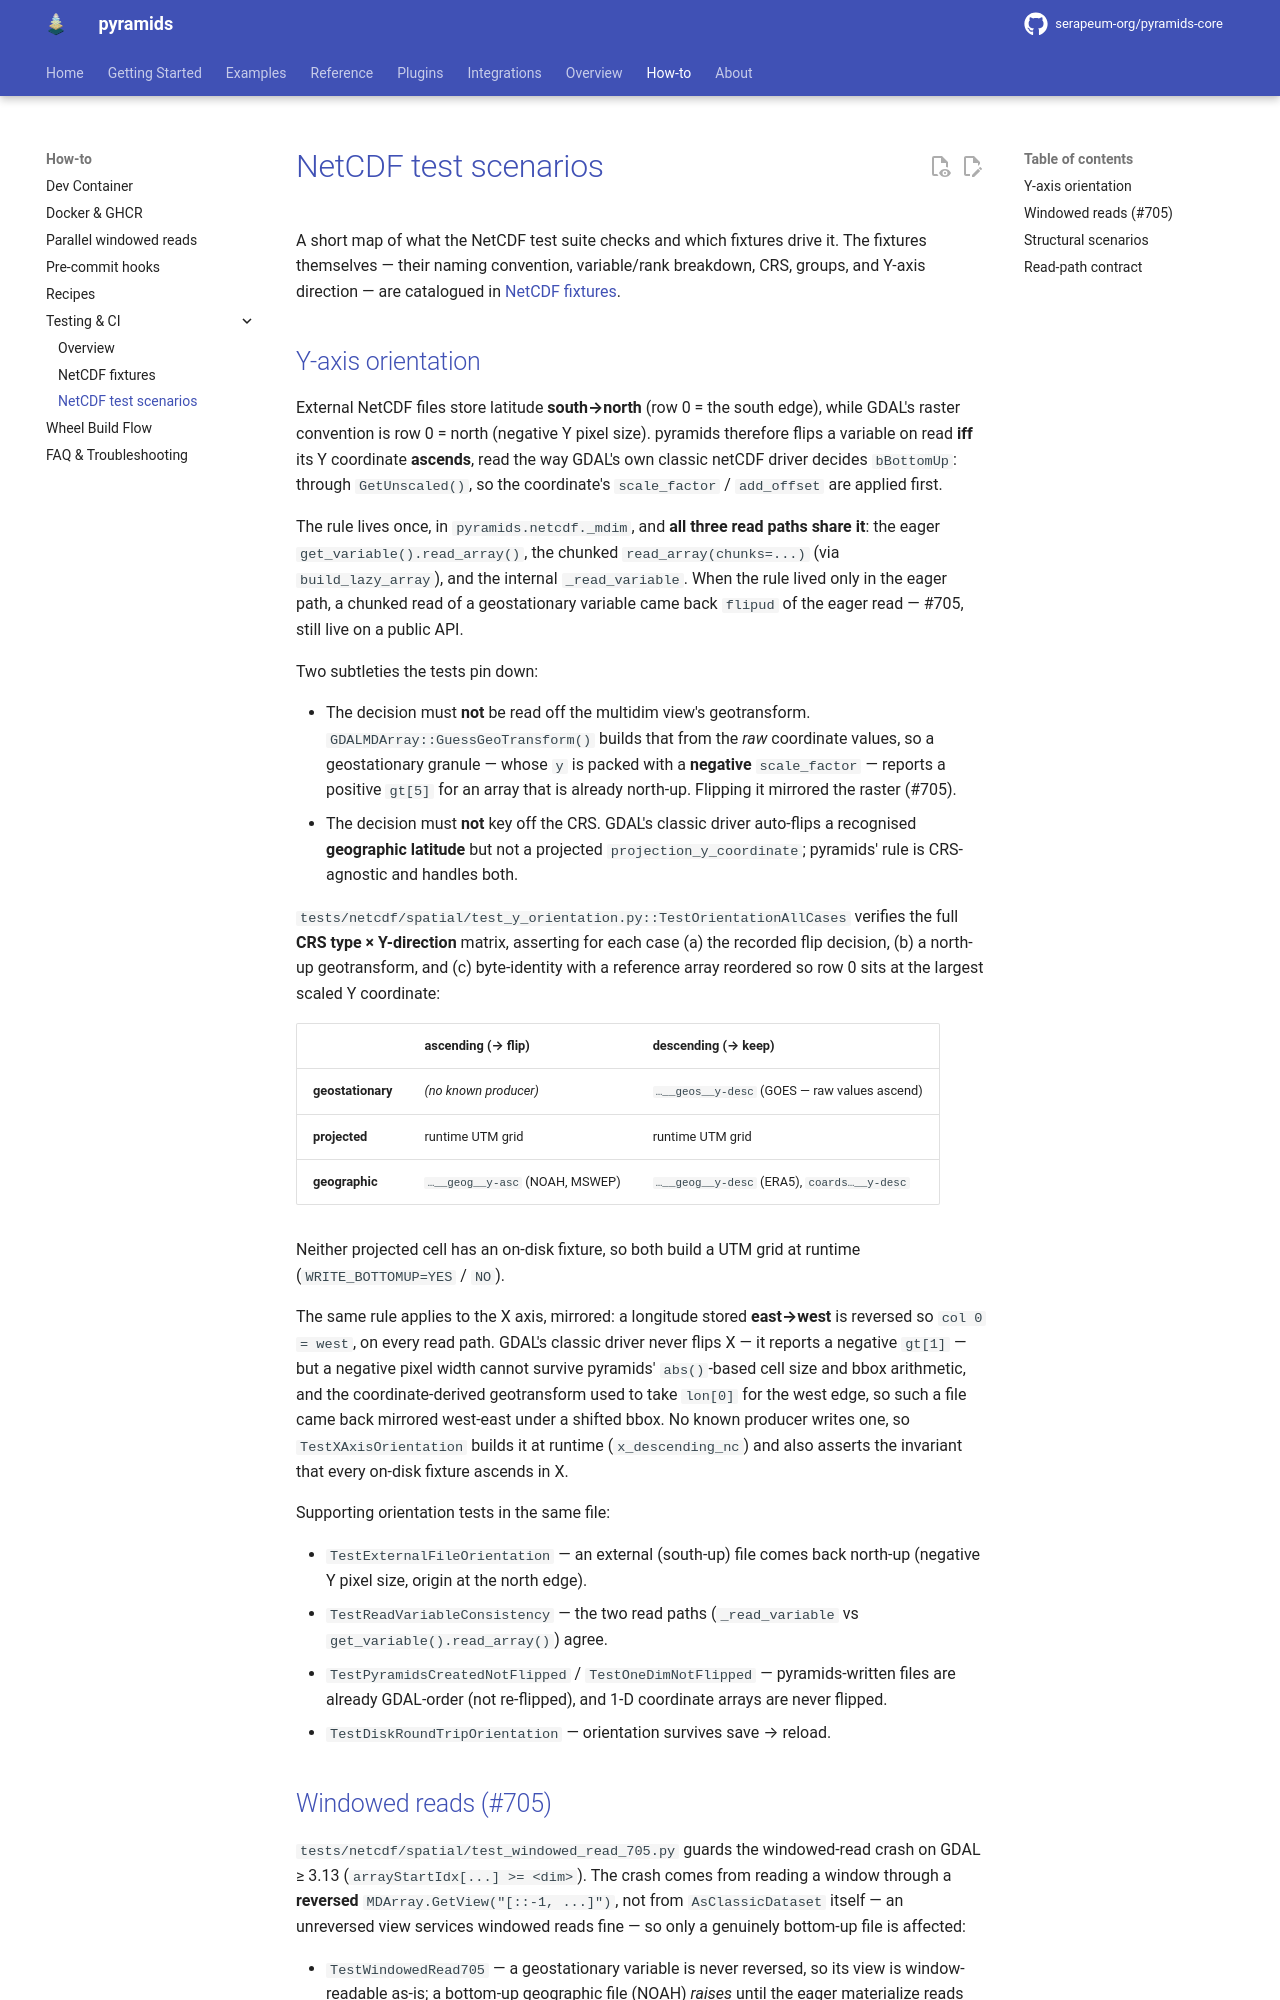

repository: serapeum-org/pyramids-core · page: 0.81.0/testing/netcdf/tests/index.html · generator: mkdocs

# NetCDF test scenarios

A short map of what the NetCDF test suite checks and which fixtures drive it. The fixtures themselves — their
naming convention, variable/rank breakdown, CRS, groups, and Y-axis direction — are catalogued in
[NetCDF fixtures](fixtures.md).

## Y-axis orientation

External NetCDF files store latitude **south→north** (row 0 = the south edge), while GDAL's raster convention is
row 0 = north (negative Y pixel size). pyramids therefore flips a variable on read **iff** its Y coordinate
**ascends**, read the way GDAL's own classic netCDF driver decides `bBottomUp`: through `GetUnscaled()`, so the
coordinate's `scale_factor` / `add_offset` are applied first.

The rule lives once, in `pyramids.netcdf._mdim`, and **all three read paths share it**: the eager
`get_variable().read_array()`, the chunked `read_array(chunks=...)` (via `build_lazy_array`), and the internal
`_read_variable`. When the rule lived only in the eager path, a chunked read of a geostationary variable came back
`flipud` of the eager read — #705, still live on a public API.

Two subtleties the tests pin down:

- The decision must **not** be read off the multidim view's geotransform. `GDALMDArray::GuessGeoTransform()` builds
  that from the *raw* coordinate values, so a geostationary granule — whose `y` is packed with a **negative**
  `scale_factor` — reports a positive `gt[5]` for an array that is already north-up. Flipping it mirrored the
  raster (#705).
- The decision must **not** key off the CRS. GDAL's classic driver auto-flips a recognised **geographic latitude**
  but not a projected `projection_y_coordinate`; pyramids' rule is CRS-agnostic and handles both.

`tests/netcdf/spatial/test_y_orientation.py::TestOrientationAllCases` verifies the full **CRS type × Y-direction**
matrix, asserting for each case (a) the recorded flip decision, (b) a north-up geotransform, and (c) byte-identity
with a reference array reordered so row 0 sits at the largest scaled Y coordinate:

| | ascending (→ **flip**) | descending (→ **keep**) |
|---|---|---|
| **geostationary** | *(no known producer)* | `…__geos__y-desc` (GOES — raw values ascend) |
| **projected** | runtime UTM grid | runtime UTM grid |
| **geographic** | `…__geog__y-asc` (NOAH, MSWEP) | `…__geog__y-desc` (ERA5), `coards…__y-desc` |

Neither projected cell has an on-disk fixture, so both build a UTM grid at runtime (`WRITE_BOTTOMUP=YES` / `NO`).

The same rule applies to the X axis, mirrored: a longitude stored **east→west** is reversed so `col 0 = west`, on
every read path.
GDAL's classic driver never flips X — it reports a negative `gt[1]` — but a negative pixel width cannot survive
pyramids' `abs()`-based cell size and bbox arithmetic, and the coordinate-derived geotransform used to take
`lon[0]` for the west edge, so such a file came back mirrored west-east under a shifted bbox. No known producer
writes one, so `TestXAxisOrientation` builds it at runtime (`x_descending_nc`) and also asserts the invariant that
every on-disk fixture ascends in X.

Supporting orientation tests in the same file:

- `TestExternalFileOrientation` — an external (south-up) file comes back north-up (negative Y pixel size, origin at
  the north edge).
- `TestReadVariableConsistency` — the two read paths (`_read_variable` vs `get_variable().read_array()`) agree.
- `TestPyramidsCreatedNotFlipped` / `TestOneDimNotFlipped` — pyramids-written files are already GDAL-order (not
  re-flipped), and 1-D coordinate arrays are never flipped.
- `TestDiskRoundTripOrientation` — orientation survives save → reload.
